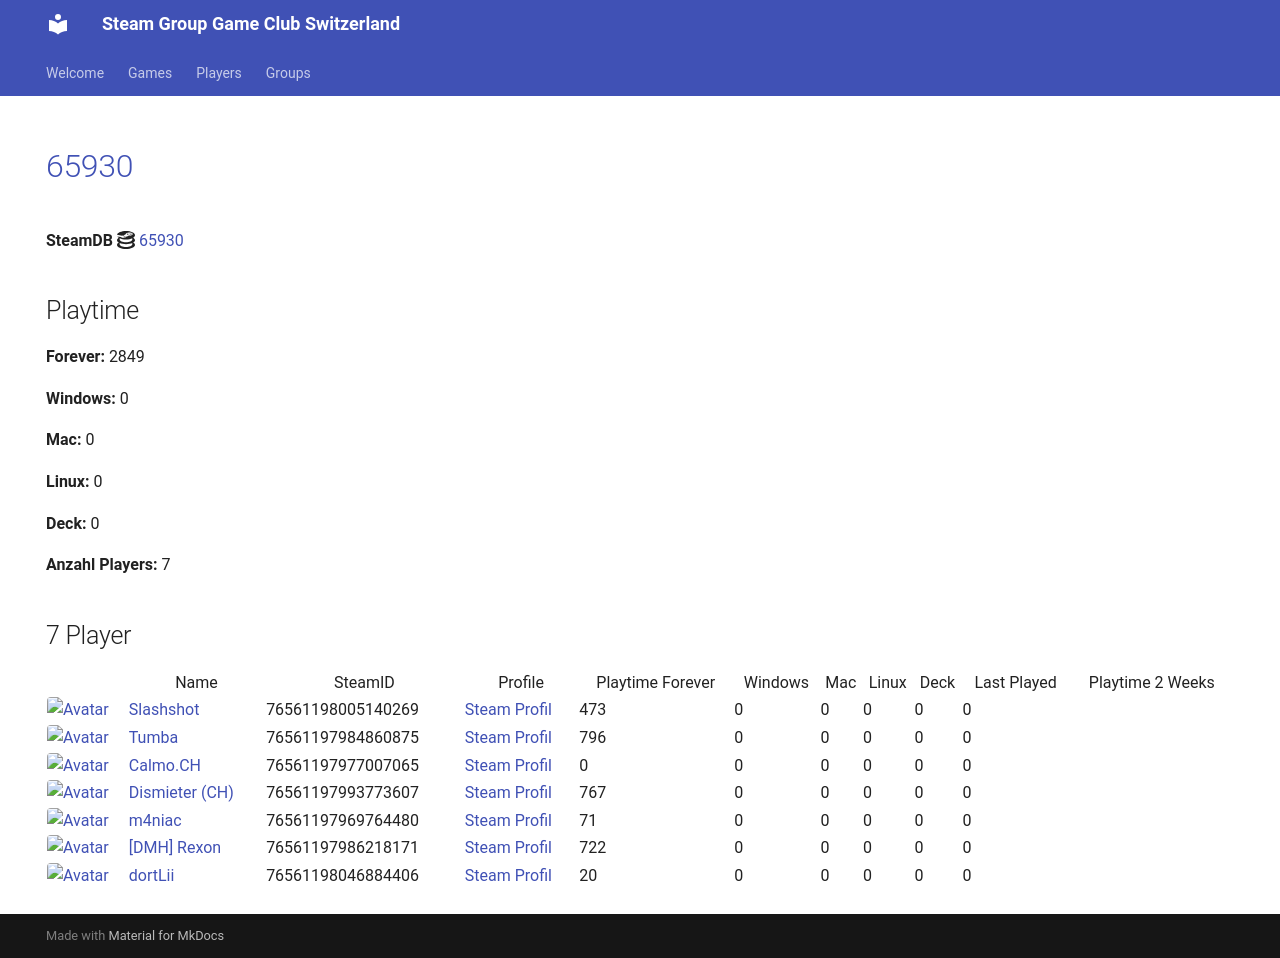

repository: Game-Club-Switzerland/steam.gameclub.ch · page: game/65930/index.html · generator: mkdocs

---
hide:
  - navigation
  - toc
---
# <a href="https://store.steampowered.com/app/65930">65930</a>

**SteamDB :simple-steamdb:** <a href="https://steamdb.info/app/65930">65930</a>

## Playtime

**Forever:** 2849

**Windows:** 0

**Mac:** 0

**Linux:** 0

**Deck:** 0

**Anzahl Players:** 7
## 7 Player

<table id="charts-table" class="display" style="width:100%">
            <thead>
                <tr>
                    <th></th>
                    <th>Name</th>
                    <th>SteamID</th>
                    <th>Profile</th>
                    <th>Playtime Forever</th>
                    <th>Windows</th>
                    <th>Mac</th>
                    <th>Linux</th>
                    <th>Deck</th>
                    <th>Last Played</th>
                    <th>Playtime 2 Weeks</th>
                </tr>
            </thead>
            <tbody>
        <tr>
<td><a href="/player/76561198005140269" target="_blank" title="Slashshot"><img src="https://avatars.steamstatic.com/dcd2136652dc32498f221d8262950cef8c08e38a_full.jpg" alt="Avatar" style="width:48px;height:48px;border-radius:4px;"></a></td><td><a href="/player/76561198005140269" target="_blank" title="Slashshot">Slashshot</a></td><td>76561198005140269</td><td><a href="https://steamcommunity.com/id/Slashshot93/" target="_blank">Steam Profil</a></td><td>473</td><td>0</td><td>0</td><td>0</td><td>0</td><td>0</td><td></td></tr>
<tr>
<td><a href="/player/76561197993773607" target="_blank" title="Dismieter (CH)"><img src="https://avatars.steamstatic.com/d83d70483792572cace3586b41ad5ed65779d2d6_full.jpg" alt="Avatar" style="width:48px;height:48px;border-radius:4px;"></a></td><td><a href="/player/76561197993773607" target="_blank" title="Dismieter (CH)">Dismieter (CH)</a></td><td>76561197993773607</td><td><a href="https://steamcommunity.com/profiles/76561197993773607/" target="_blank">Steam Profil</a></td><td>767</td><td>0</td><td>0</td><td>0</td><td>0</td><td>0</td><td></td></tr>
<tr>
<td><a href="/player/76561198046884406" target="_blank" title="dortLii"><img src="https://avatars.steamstatic.com/590ad64cb45408ba7fbcff9c04381c55886614e0_full.jpg" alt="Avatar" style="width:48px;height:48px;border-radius:4px;"></a></td><td><a href="/player/76561198046884406" target="_blank" title="dortLii">dortLii</a></td><td>76561198046884406</td><td><a href="https://steamcommunity.com/profiles/76561198046884406/" target="_blank">Steam Profil</a></td><td>20</td><td>0</td><td>0</td><td>0</td><td>0</td><td>0</td><td></td></tr>
<tr>
<td><a href="/player/76561197969764480" target="_blank" title="m4niac"><img src="https://avatars.steamstatic.com/7d4a07b7909b83ce6e61db85a98ab4e315c3e6b2_full.jpg" alt="Avatar" style="width:48px;height:48px;border-radius:4px;"></a></td><td><a href="/player/76561197969764480" target="_blank" title="m4niac">m4niac</a></td><td>76561197969764480</td><td><a href="https://steamcommunity.com/profiles/76561197969764480/" target="_blank">Steam Profil</a></td><td>71</td><td>0</td><td>0</td><td>0</td><td>0</td><td>0</td><td></td></tr>
<tr>
<td><a href="/player/76561197984860875" target="_blank" title="Tumba"><img src="https://avatars.steamstatic.com/897c109fd930143c3d84e2bd02d85f804f7d89a1_full.jpg" alt="Avatar" style="width:48px;height:48px;border-radius:4px;"></a></td><td><a href="/player/76561197984860875" target="_blank" title="Tumba">Tumba</a></td><td>76561197984860875</td><td><a href="https://steamcommunity.com/profiles/76561197984860875/" target="_blank">Steam Profil</a></td><td>796</td><td>0</td><td>0</td><td>0</td><td>0</td><td>0</td><td></td></tr>
<tr>
<td><a href="/player/76561197986218171" target="_blank" title="[DMH] Rexon"><img src="https://avatars.steamstatic.com/14c94ace391b90e2c5c3e07e44f518f25a3d4376_full.jpg" alt="Avatar" style="width:48px;height:48px;border-radius:4px;"></a></td><td><a href="/player/76561197986218171" target="_blank" title="[DMH] Rexon">[DMH] Rexon</a></td><td>76561197986218171</td><td><a href="https://steamcommunity.com/id/19nosferatu82/" target="_blank">Steam Profil</a></td><td>722</td><td>0</td><td>0</td><td>0</td><td>0</td><td>0</td><td></td></tr>
<tr>
<td><a href="/player/76561197977007065" target="_blank" title="Calmo.CH"><img src="https://avatars.steamstatic.com/d5f87817aa0e703dfdb751872ff2545763312145_full.jpg" alt="Avatar" style="width:48px;height:48px;border-radius:4px;"></a></td><td><a href="/player/76561197977007065" target="_blank" title="Calmo.CH">Calmo.CH</a></td><td>76561197977007065</td><td><a href="https://steamcommunity.com/profiles/76561197977007065/" target="_blank">Steam Profil</a></td><td>0</td><td>0</td><td>0</td><td>0</td><td>0</td><td>0</td><td></td></tr>
</tbody>
</table>
